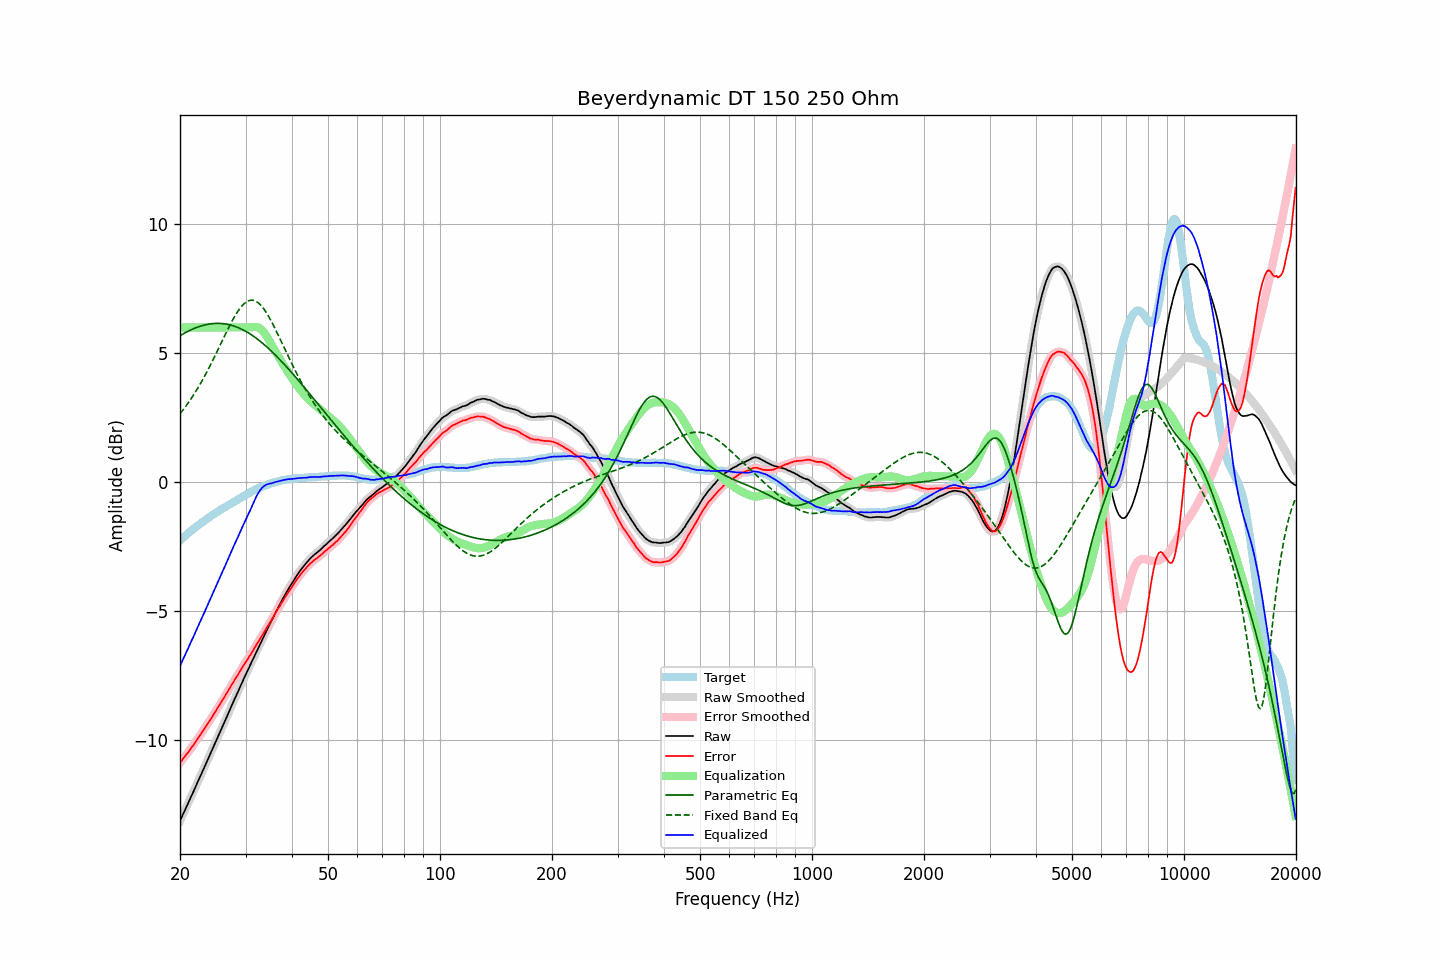

Source data for this figure (header and first rows):
frequency, raw, error, smoothed, error_smoothed, equalization, parametric_eq, fixed_band_eq, equalized_raw, equalized_smoothed, target
20.00, -13.11, -10.86, -13.11, -10.86, 6.00, 5.68, 2.66, -7.11, -7.11, -2.26
20.20, -12.98, -10.79, -12.98, -10.78, 6.00, 5.72, 2.74, -6.98, -6.98, -2.20
20.40, -12.84, -10.70, -12.85, -10.70, 6.00, 5.76, 2.82, -6.84, -6.85, -2.14
20.61, -12.71, -10.63, -12.71, -10.62, 6.00, 5.79, 2.90, -6.71, -6.71, -2.09
20.81, -12.57, -10.54, -12.58, -10.54, 6.00, 5.82, 2.98, -6.57, -6.58, -2.03
21.02, -12.44, -10.47, -12.44, -10.46, 6.00, 5.85, 3.07, -6.44, -6.44, -1.98
21.23, -12.30, -10.38, -12.30, -10.38, 6.00, 5.88, 3.16, -6.30, -6.30, -1.93
21.44, -12.16, -10.29, -12.17, -10.29, 6.00, 5.91, 3.25, -6.16, -6.17, -1.87
21.66, -12.03, -10.21, -12.03, -10.20, 6.00, 5.94, 3.34, -6.03, -6.03, -1.83
21.87, -11.89, -10.12, -11.89, -10.12, 6.00, 5.97, 3.44, -5.89, -5.89, -1.77
22.09, -11.75, -10.03, -11.75, -10.03, 6.00, 5.99, 3.54, -5.75, -5.75, -1.72
22.31, -11.61, -9.94, -11.61, -9.93, 6.00, 6.02, 3.64, -5.61, -5.61, -1.67
22.54, -11.47, -9.84, -11.48, -9.84, 6.00, 6.04, 3.75, -5.47, -5.48, -1.64
22.76, -11.34, -9.76, -11.34, -9.75, 6.00, 6.06, 3.86, -5.34, -5.34, -1.58
22.99, -11.20, -9.66, -11.20, -9.66, 6.00, 6.08, 3.97, -5.20, -5.20, -1.55
23.22, -11.06, -9.57, -11.06, -9.57, 6.00, 6.09, 4.08, -5.06, -5.06, -1.50
23.45, -10.92, -9.47, -10.92, -9.47, 6.00, 6.11, 4.19, -4.92, -4.92, -1.45
23.69, -10.78, -9.38, -10.78, -9.38, 6.00, 6.12, 4.31, -4.78, -4.78, -1.41
23.92, -10.64, -9.28, -10.64, -9.28, 6.00, 6.13, 4.43, -4.64, -4.64, -1.36
24.16, -10.50, -9.19, -10.50, -9.18, 6.00, 6.14, 4.55, -4.50, -4.50, -1.31
24.40, -10.36, -9.09, -10.36, -9.09, 6.00, 6.15, 4.68, -4.36, -4.36, -1.27
24.65, -10.22, -8.99, -10.22, -8.99, 6.00, 6.15, 4.80, -4.22, -4.22, -1.24
24.89, -10.08, -8.89, -10.08, -8.89, 6.00, 6.16, 4.93, -4.08, -4.08, -1.19
25.14, -9.94, -8.79, -9.94, -8.79, 6.00, 6.16, 5.06, -3.94, -3.94, -1.15
25.39, -9.80, -8.69, -9.80, -8.69, 6.00, 6.16, 5.19, -3.80, -3.80, -1.11
25.65, -9.66, -8.59, -9.66, -8.59, 6.00, 6.16, 5.32, -3.66, -3.66, -1.08
25.91, -9.52, -8.49, -9.52, -8.49, 6.00, 6.15, 5.45, -3.52, -3.52, -1.04
26.16, -9.38, -8.39, -9.38, -8.39, 6.00, 6.15, 5.58, -3.38, -3.38, -0.99
26.43, -9.24, -8.28, -9.24, -8.28, 6.00, 6.14, 5.71, -3.24, -3.24, -0.97
26.69, -9.10, -8.18, -9.10, -8.17, 6.00, 6.13, 5.84, -3.10, -3.10, -0.93
26.96, -8.95, -8.07, -8.96, -8.07, 6.00, 6.12, 5.96, -2.95, -2.96, -0.89
27.23, -8.81, -7.96, -8.81, -7.96, 6.00, 6.10, 6.08, -2.81, -2.81, -0.86
27.50, -8.67, -7.86, -8.67, -7.86, 6.00, 6.08, 6.20, -2.67, -2.67, -0.82
27.77, -8.53, -7.76, -8.53, -7.75, 6.00, 6.07, 6.32, -2.53, -2.53, -0.77
28.05, -8.39, -7.65, -8.39, -7.65, 6.00, 6.05, 6.43, -2.39, -2.39, -0.75
28.33, -8.26, -7.56, -8.26, -7.55, 6.00, 6.02, 6.53, -2.26, -2.26, -0.70
28.62, -8.12, -7.46, -8.12, -7.46, 6.00, 6.00, 6.63, -2.12, -2.12, -0.67
28.90, -7.98, -7.36, -7.98, -7.35, 6.00, 5.97, 6.72, -1.98, -1.98, -0.63
29.19, -7.84, -7.25, -7.84, -7.25, 6.00, 5.94, 6.80, -1.84, -1.84, -0.60
29.48, -7.70, -7.15, -7.70, -7.15, 6.00, 5.91, 6.87, -1.70, -1.70, -0.55
29.78, -7.56, -7.05, -7.57, -7.05, 6.00, 5.88, 6.93, -1.56, -1.57, -0.52
30.08, -7.43, -6.95, -7.43, -6.95, 6.00, 5.85, 6.98, -1.43, -1.43, -0.49
30.38, -7.30, -6.86, -7.30, -6.86, 6.00, 5.81, 7.02, -1.30, -1.30, -0.45
30.68, -7.17, -6.76, -7.17, -6.76, 6.00, 5.77, 7.04, -1.17, -1.17, -0.42
30.99, -7.04, -6.67, -7.04, -6.66, 6.00, 5.73, 7.06, -1.04, -1.04, -0.38
31.30, -6.90, -6.56, -6.91, -6.56, 6.01, 5.69, 7.06, -0.89, -0.89, -0.35
31.61, -6.77, -6.46, -6.77, -6.46, 6.02, 5.65, 7.05, -0.75, -0.75, -0.32
31.93, -6.63, -6.35, -6.64, -6.35, 6.02, 5.60, 7.02, -0.62, -0.62, -0.29
32.24, -6.50, -6.25, -6.50, -6.25, 6.01, 5.56, 6.99, -0.49, -0.49, -0.25
32.57, -6.37, -6.15, -6.37, -6.14, 5.99, 5.51, 6.94, -0.39, -0.38, -0.23
32.89, -6.24, -6.05, -6.24, -6.04, 5.95, 5.46, 6.88, -0.29, -0.29, -0.20
33.22, -6.11, -5.94, -6.11, -5.94, 5.90, 5.41, 6.81, -0.21, -0.22, -0.18
33.55, -5.99, -5.85, -5.99, -5.84, 5.83, 5.36, 6.73, -0.16, -0.16, -0.15
33.89, -5.86, -5.74, -5.86, -5.74, 5.75, 5.30, 6.64, -0.11, -0.11, -0.13
34.23, -5.73, -5.63, -5.74, -5.64, 5.65, 5.25, 6.55, -0.08, -0.08, -0.11
34.57, -5.61, -5.54, -5.61, -5.53, 5.55, 5.19, 6.44, -0.06, -0.06, -0.08
34.92, -5.48, -5.43, -5.48, -5.43, 5.44, 5.13, 6.33, -0.05, -0.05, -0.06
35.27, -5.35, -5.32, -5.36, -5.32, 5.32, 5.07, 6.22, -0.03, -0.03, -0.04
35.62, -5.23, -5.22, -5.23, -5.21, 5.21, 5.01, 6.10, -0.02, -0.02, -0.02
35.97, -5.10, -5.11, -5.10, -5.11, 5.11, 4.95, 5.97, 0.01, 0.00, 0.00
... 635 more rows
